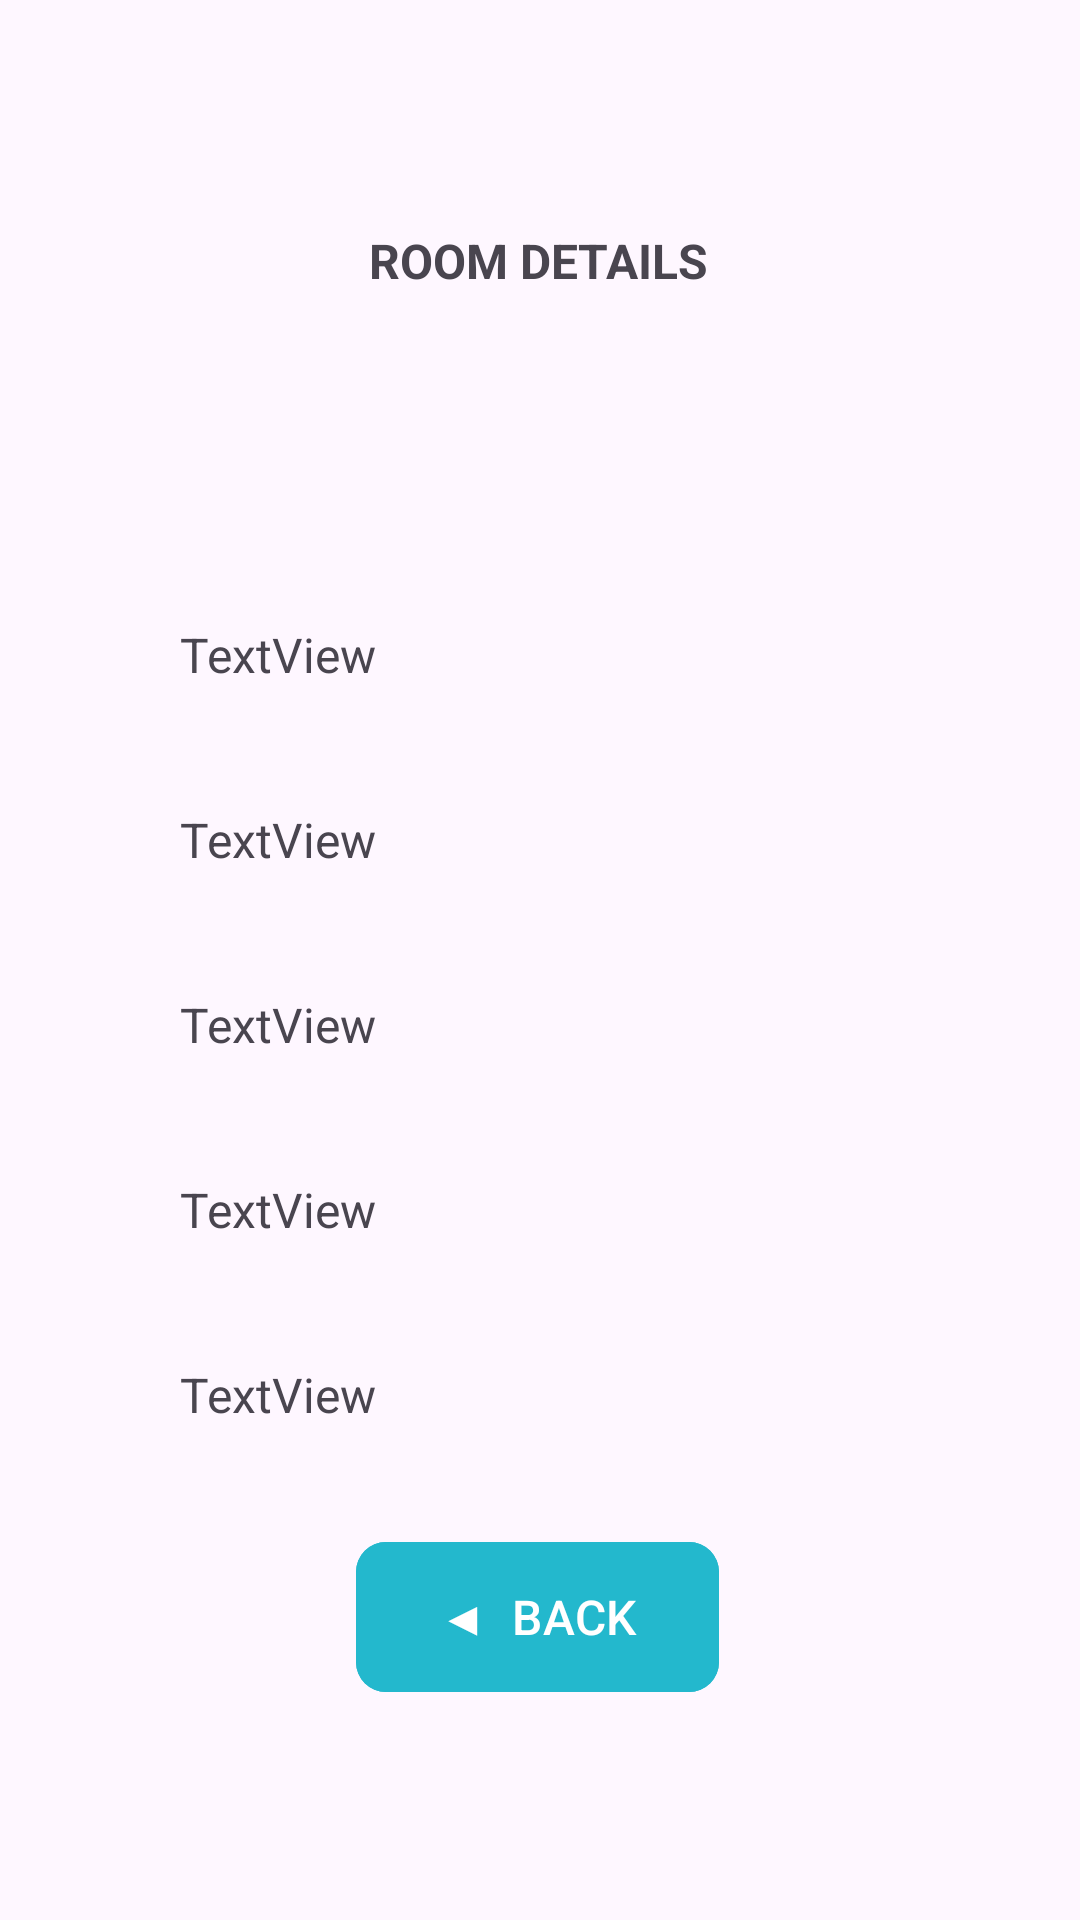

Layout XML and referenced resources for this Android screen:
<!-- AndroidManifest.xml: application theme Theme.DB_MDudash -->
<!-- res/layout/activity_room_detail.xml -->
<?xml version="1.0" encoding="utf-8"?>
<androidx.constraintlayout.widget.ConstraintLayout xmlns:android="http://schemas.android.com/apk/res/android"
    xmlns:app="http://schemas.android.com/apk/res-auto"
    xmlns:tools="http://schemas.android.com/tools"
    android:id="@+id/main"
    android:layout_width="match_parent"
    android:layout_height="match_parent"
    tools:context=".RoomDetailActivity">

    <com.google.android.material.button.MaterialButton
        android:id="@+id/backButton"
        android:layout_width="121dp"
        android:layout_height="58dp"
        android:layout_marginBottom="72dp"
        android:backgroundTint="#23B8CD"
        android:text="◀  Back"
        android:textAllCaps="true"
        android:textSize="16sp"
        app:cornerRadius="10dp"
        app:layout_constraintBottom_toBottomOf="parent"
        app:layout_constraintEnd_toEndOf="parent"
        app:layout_constraintHorizontal_bias="0.496"
        app:layout_constraintStart_toStartOf="parent" />

    <TextView
        android:id="@+id/textView8"
        android:layout_width="wrap_content"
        android:layout_height="wrap_content"
        android:layout_marginTop="76dp"
        android:text="Room details"
        android:textAllCaps="true"
        android:textSize="16sp"
        android:textStyle="bold"
        app:layout_constraintEnd_toEndOf="parent"
        app:layout_constraintHorizontal_bias="0.498"
        app:layout_constraintStart_toStartOf="parent"
        app:layout_constraintTop_toTopOf="parent" />

    <TextView
        android:id="@+id/roomNumber"
        android:layout_width="wrap_content"
        android:layout_height="wrap_content"
        android:layout_marginTop="20dp"
        android:textSize="16sp"
        android:textStyle="bold|italic"
        app:layout_constraintEnd_toEndOf="parent"
        app:layout_constraintHorizontal_bias="0.498"
        app:layout_constraintStart_toStartOf="parent"
        app:layout_constraintTop_toBottomOf="@+id/textView8" />

    <TextView
        android:id="@+id/roomStatus"
        android:layout_width="wrap_content"
        android:layout_height="wrap_content"
        android:layout_marginStart="60dp"
        android:layout_marginTop="40dp"
        android:text="TextView"
        android:textSize="16sp"
        app:layout_constraintStart_toStartOf="parent"
        app:layout_constraintTop_toBottomOf="@+id/roomArea" />

    <TextView
        android:id="@+id/roomPrice"
        android:layout_width="wrap_content"
        android:layout_height="wrap_content"
        android:layout_marginStart="60dp"
        android:layout_marginTop="68dp"
        android:text="TextView"
        android:textSize="16sp"
        app:layout_constraintStart_toStartOf="parent"
        app:layout_constraintTop_toBottomOf="@+id/roomNumber" />

    <TextView
        android:id="@+id/roomBeds"
        android:layout_width="wrap_content"
        android:layout_height="wrap_content"
        android:layout_marginStart="60dp"
        android:layout_marginTop="40dp"
        android:text="TextView"
        android:textSize="16sp"
        app:layout_constraintStart_toStartOf="parent"
        app:layout_constraintTop_toBottomOf="@+id/roomPrice" />

    <TextView
        android:id="@+id/roomArea"
        android:layout_width="wrap_content"
        android:layout_height="wrap_content"
        android:layout_marginStart="60dp"
        android:layout_marginTop="40dp"
        android:text="TextView"
        android:textSize="16sp"
        app:layout_constraintStart_toStartOf="parent"
        app:layout_constraintTop_toBottomOf="@+id/roomBeds" />

    <TextView
        android:id="@+id/roomEquip"
        android:layout_width="260dp"
        android:layout_height="69dp"
        android:layout_marginStart="60dp"
        android:layout_marginTop="40dp"
        android:text="TextView"
        android:textSize="16sp"
        app:layout_constraintStart_toStartOf="parent"
        app:layout_constraintTop_toBottomOf="@+id/roomStatus" />
</androidx.constraintlayout.widget.ConstraintLayout>
<!-- resources referenced by this layout -->
<resources>
  <style name="Theme.DB_MDudash" parent="Base.Theme.DB_MDudash" />
  <style name="Base.Theme.DB_MDudash" parent="Theme.Material3.DayNight.NoActionBar">
          
          
      </style>
</resources>
